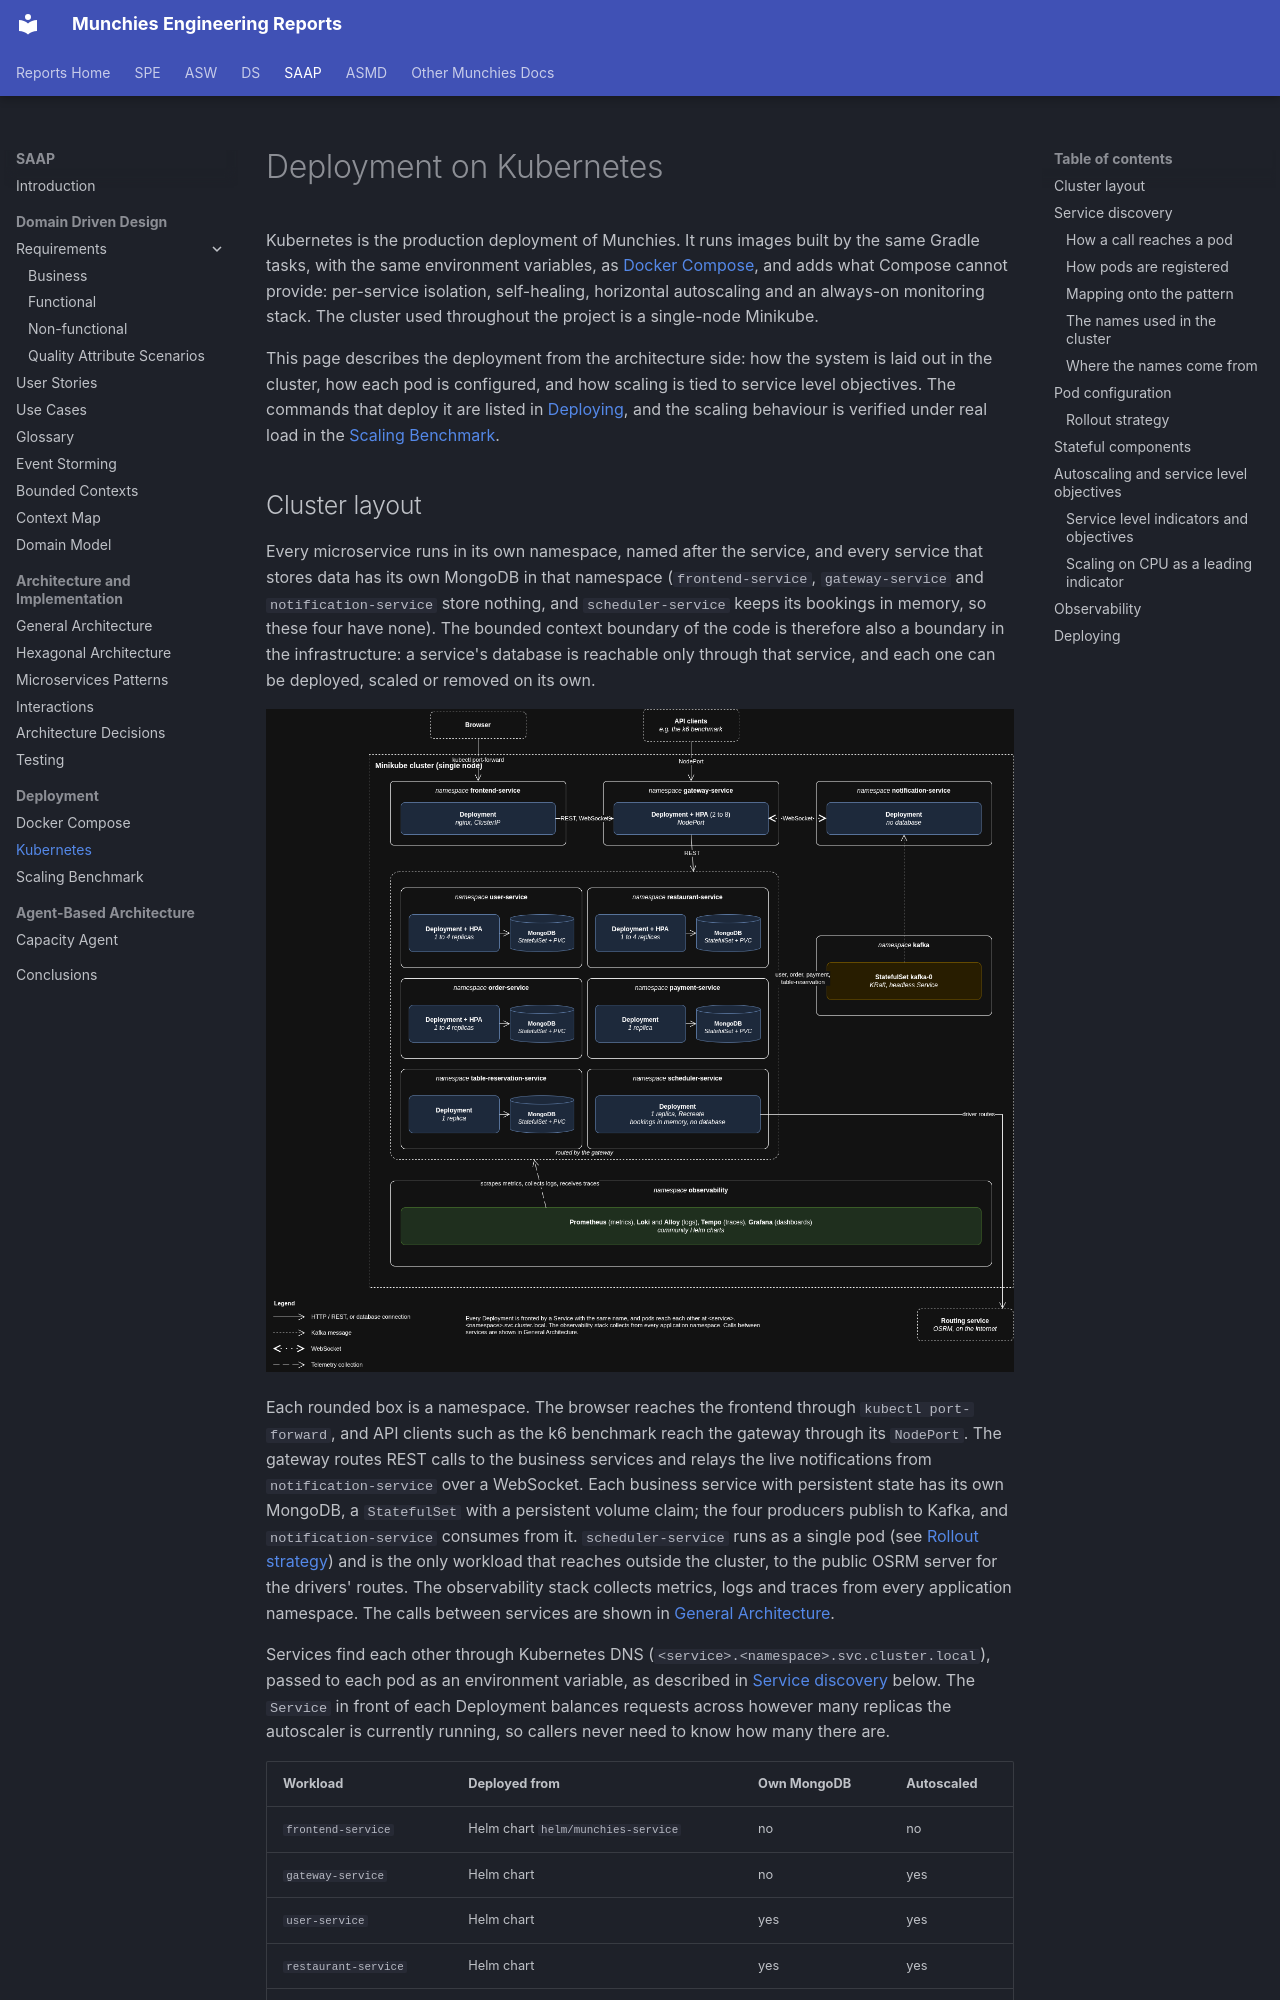

repository: Norby99/munchies · page: saap/03-Deployment/kubernetes/index.html · generator: mkdocs

# Deployment on Kubernetes

Kubernetes is the production deployment of Munchies. It runs images built by the same Gradle tasks, with the same
environment
variables, as [Docker Compose](docker-compose.md), and adds what Compose cannot provide: per-service isolation,
self-healing,
horizontal autoscaling and an always-on monitoring stack. The cluster used throughout the project is a single-node
Minikube.

This page describes the deployment from the architecture side: how the system is laid out in the cluster, how each
pod is configured, and how scaling is tied to service level objectives. The commands that deploy it are listed in
[Deploying](#deploying), and the scaling behaviour is verified under real load in the
[Scaling Benchmark](scaling-benchmark.md).

## Cluster layout

Every microservice runs in its own namespace, named after the service, and every service that stores data has its own
MongoDB in that namespace (`frontend-service`, `gateway-service` and `notification-service` store nothing, and
`scheduler-service` keeps its bookings in memory, so these four have none). The bounded
context boundary of the code is therefore also a boundary in the infrastructure: a service's database is reachable
only through that service, and each one can be deployed, scaled or removed on its own.

![Layout of the Kubernetes cluster](kubernetes/kubernetes.png)

Each rounded box is a namespace. The browser reaches the frontend through `kubectl port-forward`, and API clients such
as the k6 benchmark reach the gateway through its `NodePort`. The gateway routes REST calls to the business services
and relays the live notifications from `notification-service` over a WebSocket. Each business service with persistent
state has its own MongoDB, a `StatefulSet` with a persistent volume claim; the four producers publish to Kafka, and
`notification-service` consumes from it. `scheduler-service` runs as a single pod (see
[Rollout strategy](#rollout-strategy)) and is the only workload that reaches outside the cluster, to the public OSRM
server for the drivers' routes. The observability stack collects metrics, logs and traces from every application
namespace. The calls between services are shown in
[General Architecture](../02-Architecture%20and%20Implementation/general-architecture.md).

Services find each other through Kubernetes DNS (`<service>.<namespace>.svc.cluster.local`), passed to each pod as an
environment variable, as described in [Service discovery](#service-discovery) below. The `Service` in front of each
Deployment balances requests across however many replicas the autoscaler is currently running, so callers never need
to know how many there are.

| Workload                    | Deployed from                                  | Own MongoDB          | Autoscaled       |
|-----------------------------|------------------------------------------------|----------------------|------------------|
| `frontend-service`          | Helm chart `helm/munchies-service`             | no                   | no               |
| `gateway-service`           | Helm chart                                     | no                   | yes              |
| `user-service`              | Helm chart                                     | yes                  | yes              |
| `restaurant-service`        | Helm chart                                     | yes                  | yes              |
| `order-service`             | Helm chart                                     | yes                  | yes              |
| `payment-service`           | manifests under `k8s/`                         | yes                  | no               |
| `notification-service`      | manifests under `k8s/`                         | no                   | no               |
| `table-reservation-service` | manifests under `k8s/`                         | yes                  | no               |
| `scheduler-service`         | Helm chart                                     | no (state in memory) | no (one replica) |
| Kafka                       | manifest under `k8s/kafka/`                    | n/a                  | no               |
| Observability stack         | community Helm charts, `observability/values/` | n/a                  | no               |

Kafka and the observability stack are infrastructure, not services: they keep
their data in their own storage (messages, metrics, logs, traces), not in MongoDB.

## Service discovery

In a cluster the instances of a service are not fixed: the autoscaler adds and removes replicas, and a restarted pod
comes back with a new IP address. A caller therefore cannot be configured with the address of a pod; it needs a way to
find, at the moment of the call, an instance that is currently running and healthy. This is the problem the **Service
Discovery** pattern solves.

Munchies does not implement this pattern itself: there is no service registry such as Eureka or Consul, and no
discovery client in any service. It relies on the discovery that Kubernetes provides to every workload.
